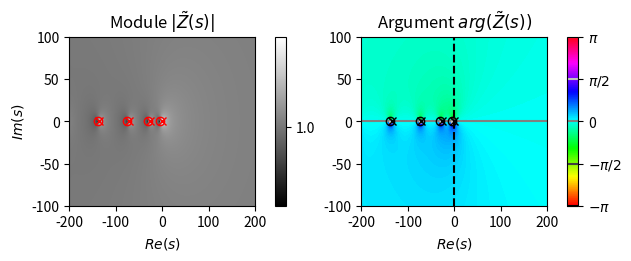
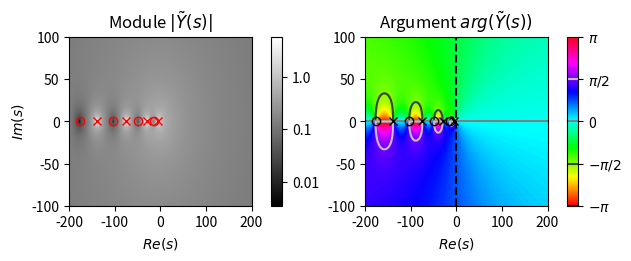

Python code for these plots, in order:
#!/usr/bin/env python3
# -*- coding: utf-8 -*-

# Copyright (C) 2019-2025, INRIA
#
# This file is part of Openwind.
#
# Openwind is free software: you can redistribute it and/or modify
# it under the terms of the GNU General Public License as published by
# the Free Software Foundation, either version 3 of the License, or
# (at your option) any later version.
#
# Openwind is distributed in the hope that it will be useful,
# but WITHOUT ANY WARRANTY; without even the implied warranty of
# MERCHANTABILITY or FITNESS FOR A PARTICULAR PURPOSE.  See the
# GNU General Public License for more details.
#
# You should have received a copy of the GNU General Public License
# along with Openwind.  If not, see <https://www.gnu.org/licenses/>.
#
# For more informations about authors, see the CONTRIBUTORS file

"""
This script is part of the numerical examples accompanying Alexis THIBAULT's
Ph.D. thesis.

Plot in the Laplace domain $s \in \mathbb{C}$ the operators Z_v and Y_t
and their poles and zeros.

This script generates Figures 8.1a and 8.1b of the thesis.
"""

import numpy as np
import matplotlib.pyplot as plt
from scipy.special import jve, jn_zeros



xrange = (-200,200)
yrange = (-100,100)
reals = np.linspace(*xrange, 200)
imags = np.linspace(*yrange, 200)
rr, ii = np.meshgrid(reals, imags)

zz = rr + 1j*ii
qq = 1j * np.sqrt(zz)

# alpha = -iomega
# i32stokes = np.sqrt(alpha)

# Kv_cyl = 2*jve(1, i32stokes) / (i32stokes * jve(0, i32stokes))

# Zv_cyl = iomega / (1 - Kv_cyl)
# Yt_cyl = iomega * (1 + 0.4*Kv_cyl)

Ztilde = - jve(0, qq) / jve(2, qq)
Ytilde = 2*jve(1, qq) / (qq * jve(0, qq))



nz_ = 5 # Number of zeros to display
np_ = 5 # Number of poles to display
Zv_zeros = -jn_zeros(0, nz_)**2
Zv_poles = np.concatenate([[0], -jn_zeros(2, np_)**2])
Yt_zeros = -jn_zeros(1, nz_)**2
Yt_poles = -jn_zeros(0, np_)**2


#%% Plot magnitude of |Zv - 1|

# plt.figure()
# plt.contourf(rr, ii, abs(Ztilde-1), levels=np.linspace(0,1))

#%% Plot results

def plot_immitance(H, label="K_v", figname="immitances_laplace.png",
                   zeros=np.array([]), poles=np.array([]) ):
    fig, (ax1, axBar1,ax2,axBar2) = plt.subplots(1, 4, figsize=(6.2,2.5),
                                                 gridspec_kw={'width_ratios':[1,0.06,1,0.06],
                                                              'wspace':0.01},
                                                 constrained_layout=True)
    logGain = np.log10(np.abs(H))
    levelsGain = np.linspace(np.min(logGain),np.max(logGain),255)
    ticksGain = np.arange(np.ceil(np.min(logGain)),np.ceil(np.max(logGain)), dtype=int)
    con0 = ax1.contourf(rr, ii, logGain, levels=levelsGain, cmap='gray')

    # Add a colorbar to the magnitude plot
    cbar = fig.colorbar(con0, cax=axBar1, ticks=ticksGain)
    axBar1.set_yticklabels([f'{10.0**v}' for v in ticksGain])


    # ax1.contour(rr, ii, np.log(np.abs(H)), levels=np.linspace(-5,5,10), cmap='hsv')
    con1 = ax2.contourf(rr, ii, np.angle(H), levels=np.linspace(-np.pi,np.pi,256), cmap='hsv')
    con2 = ax2.contour(rr, ii, np.angle(H), levels=np.linspace(-np.pi,np.pi,5), cmap='gray')
    ax2.axvline(0, linestyle='dashed', color='k')

    ax1.plot(zeros.real, zeros.imag, "o", mfc="None", mec="r")
    ax1.plot(poles.real, poles.imag, "xr")
    ax2.plot(zeros.real, zeros.imag, "o", mfc="None", mec="k")
    ax2.plot(poles.real, poles.imag, "xk")


    ax1.set_title("Module $|"+label+"({s})|$")
    ax1.set_xlabel('$Re({s})$')
    ax2.set_title("Argument $arg("+label+"({s}))$")
    ax2.set_xlabel('$Re({s})$')
    ax1.set_ylabel('$Im({s})$')

    # Annotate a point where Re(H) changes sign
    ipt = int(len(rr) / 6)
    jpt = np.argmax(np.real(H[ipt, :]) > 0)

    if jpt > 0:
        ypt = imags[ipt]; xpt = reals[jpt]
        print("xpt, ypt = ", xpt, ypt)
        ax2.annotate(f"$Re({label}) < 0$", (xpt, ypt),
                     xytext=(-5,0), textcoords='offset points',
                     horizontalalignment='right',
                     bbox=dict(boxstyle="round", fc="1.0", lw=0),
                     fontsize='small')
        ax2.annotate(f"$Re({label}) > 0$", (xpt, ypt),
                     xytext=(5,0), textcoords='offset points',
                     horizontalalignment='left',
                     bbox=dict(boxstyle="round", fc="1.0", lw=0),
                     fontsize='small')

    # Add a colorbar to the phase plot
    cbar = fig.colorbar(con1, ticks=[-np.pi, -np.pi/2, 0, np.pi/2, np.pi], cax=axBar2)
    fig.colorbar(con2, cax=cbar.ax)
    cbar.ax.set_yticklabels(['$-\pi$','$-\pi/2$', '0','$\pi/2$', '$\pi$'])  # vertically oriented colorbar

    ax1.set_xlim(xrange)
    ax1.set_ylim(yrange)
    ax2.set_xlim(xrange)
    ax2.set_ylim(yrange)

    # fig.tight_layout()
    fig.savefig(figname, dpi=300)


plot_immitance(Ztilde, label=r"\tilde{Z}", figname="immitances_laplace_Ztilde.png",
               zeros=Zv_zeros, poles=Zv_poles)
plot_immitance(Ytilde, label=r"\tilde{Y}", figname="immitances_laplace_Ytilde.png",
               zeros=Yt_zeros, poles=Yt_poles)
